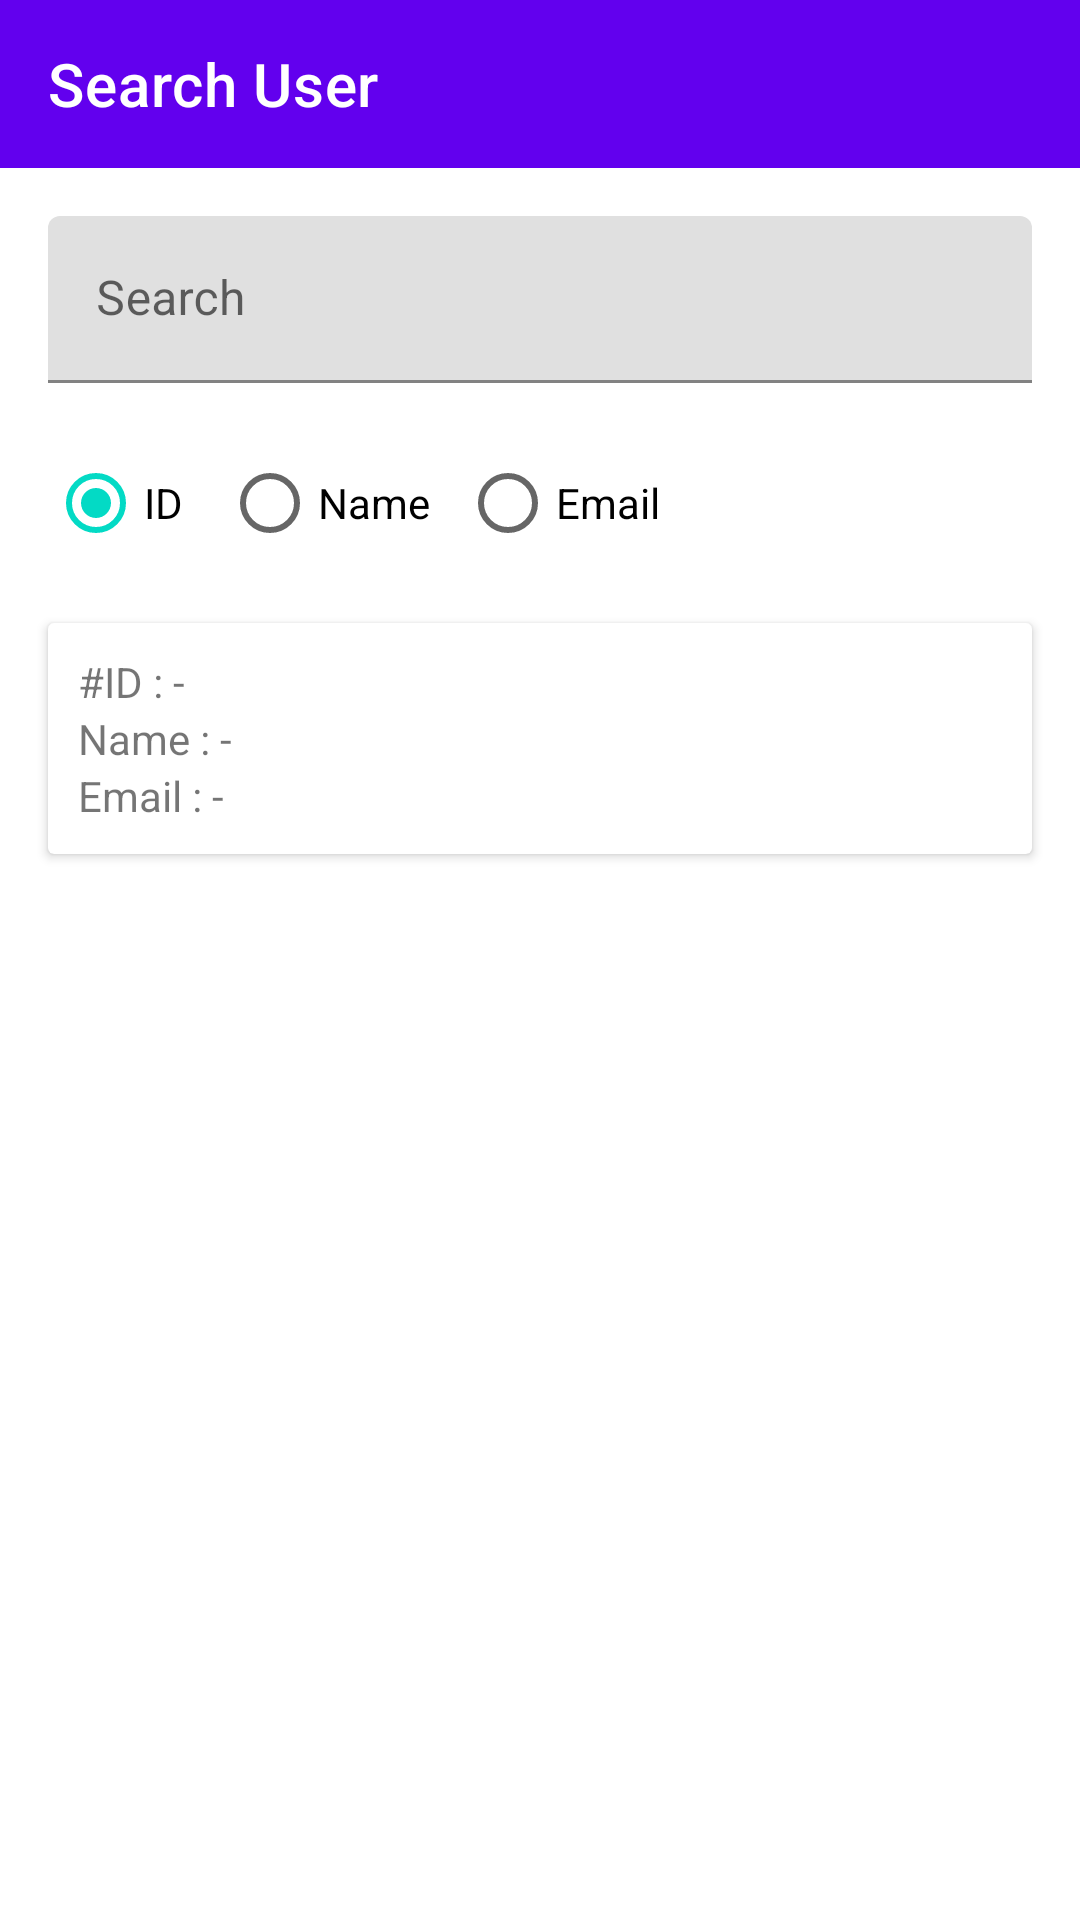

Here is an Android app screen rendered from its layout file. Give the layout XML and the strings, colors and styles it references.
<!-- AndroidManifest.xml: application theme Theme.MyMvvm -->
<!-- res/layout/fragment_user_search.xml -->
<?xml version="1.0" encoding="utf-8"?>
<androidx.constraintlayout.widget.ConstraintLayout xmlns:android="http://schemas.android.com/apk/res/android"
    xmlns:app="http://schemas.android.com/apk/res-auto"
    xmlns:tools="http://schemas.android.com/tools"
    android:layout_width="match_parent"
    android:layout_height="match_parent"
    tools:context=".ui.user_search.UserSearchFragment">
    <com.google.android.material.appbar.AppBarLayout
        android:id="@+id/appbar"
        android:layout_width="match_parent"
        android:layout_height="wrap_content"
        android:fitsSystemWindows="true"
        android:theme="@style/Theme.MyMvvm.AppBarOverlay"
        app:layout_constraintEnd_toEndOf="parent"
        app:layout_constraintStart_toStartOf="parent"
        app:layout_constraintTop_toTopOf="parent"
        tools:ignore="MissingConstraints">

        <com.google.android.material.appbar.MaterialToolbar
            android:id="@+id/toolbar"
            android:layout_width="match_parent"
            android:layout_height="?attr/actionBarSize"
            app:navigationIcon="@drawable/ic_baseline_arrow_white_24"
            app:title="Search User" />

    </com.google.android.material.appbar.AppBarLayout>

    <com.google.android.material.textfield.TextInputLayout
        android:id="@+id/textInputLayoutSearch"
        android:layout_width="match_parent"
        android:layout_height="wrap_content"
        android:layout_marginStart="16dp"
        android:layout_marginTop="16dp"
        android:layout_marginEnd="16dp"
        app:layout_constraintEnd_toEndOf="parent"
        app:layout_constraintStart_toStartOf="parent"
        app:layout_constraintTop_toBottomOf="@id/appbar">

        <com.google.android.material.textfield.TextInputEditText
            android:id="@+id/editTextSearch"
            android:layout_width="match_parent"
            android:layout_height="wrap_content"
            android:hint="Search" />
    </com.google.android.material.textfield.TextInputLayout>

    <LinearLayout
        android:id="@+id/linearLayout2"
        android:layout_width="match_parent"
        android:layout_height="wrap_content"
        android:layout_marginStart="16dp"
        android:layout_marginTop="16dp"
        android:layout_marginEnd="16dp"
        android:orientation="horizontal"
        app:layout_constraintEnd_toEndOf="parent"
        app:layout_constraintStart_toStartOf="parent"
        app:layout_constraintTop_toBottomOf="@+id/textInputLayoutSearch">

        <RadioGroup
            android:layout_width="wrap_content"
            android:layout_height="wrap_content"
            android:orientation="horizontal">

            <RadioButton
                android:id="@+id/rdoId"
                android:layout_width="wrap_content"
                android:layout_height="wrap_content"
                android:layout_marginRight="10dp"
                android:text="ID"
                android:checked="true"/>

            <RadioButton
                android:id="@+id/rdoName"
                android:layout_width="wrap_content"
                android:layout_height="wrap_content"
                android:layout_marginRight="10dp"
                android:text="Name" />

            <RadioButton
                android:id="@+id/rdoEmail"
                android:layout_width="wrap_content"
                android:layout_height="wrap_content"
                android:layout_marginRight="10dp"
                android:text="Email" />
        </RadioGroup>

        <Button
            android:id="@+id/buttonSearch"
            style="@style/Widget.MyMvvm.Button.IconOnly"
            android:layout_width="wrap_content"
            android:layout_height="wrap_content"
            android:layout_marginLeft="10dp"
            app:icon="@drawable/ic_baseline_search_24" />

    </LinearLayout>

    <androidx.cardview.widget.CardView
        android:layout_width="match_parent"
        android:layout_height="wrap_content"
        android:layout_marginStart="16dp"
        android:layout_marginTop="16dp"
        android:layout_marginEnd="16dp"
        app:cardElevation="2dp"
        app:layout_constraintEnd_toEndOf="parent"
        app:layout_constraintStart_toStartOf="parent"
        app:layout_constraintTop_toBottomOf="@+id/linearLayout2">

        <LinearLayout
            android:id="@+id/cardViewUserInfo"
            android:layout_width="match_parent"
            android:layout_height="match_parent"
            android:orientation="vertical"
            android:padding="10dp">

            <LinearLayout
                android:id="@+id/layoutId"
                android:layout_width="match_parent"
                android:layout_height="wrap_content"
                android:orientation="horizontal"
                app:layout_constraintStart_toStartOf="parent">

                <TextView
                    android:layout_width="wrap_content"
                    android:layout_height="wrap_content"
                    android:text="#ID : "
                    tools:ignore="MissingConstraints" />

                <TextView
                    android:id="@+id/textViewUserId"
                    android:layout_width="wrap_content"
                    android:layout_height="wrap_content"
                    android:text="-"
                    tools:ignore="MissingConstraints" />
            </LinearLayout>

            <LinearLayout
                android:id="@+id/layoutName"
                android:layout_width="match_parent"
                android:layout_height="wrap_content"
                android:orientation="horizontal"
                app:layout_constraintStart_toStartOf="@id/layoutId">

                <TextView
                    android:layout_width="wrap_content"
                    android:layout_height="wrap_content"
                    android:text="Name : "
                    tools:ignore="MissingConstraints" />

                <TextView
                    android:id="@+id/textViewUserName"
                    android:layout_width="wrap_content"
                    android:layout_height="wrap_content"
                    android:text="-"
                    tools:ignore="MissingConstraints" />
            </LinearLayout>

            <LinearLayout
                android:id="@+id/layoutEmail"
                android:layout_width="match_parent"
                android:layout_height="wrap_content"
                android:orientation="horizontal"
                app:layout_constraintStart_toStartOf="@id/layoutName">

                <TextView
                    android:layout_width="wrap_content"
                    android:layout_height="wrap_content"
                    android:text="Email : "
                    tools:ignore="MissingConstraints" />

                <TextView
                    android:id="@+id/textViewUserEmail"
                    android:layout_width="wrap_content"
                    android:layout_height="wrap_content"
                    android:text="-"
                    tools:ignore="MissingConstraints" />
            </LinearLayout>

        </LinearLayout>
    </androidx.cardview.widget.CardView>

    <ProgressBar
        android:id="@+id/progressBar"
        style="?android:attr/progressBarStyle"
        android:layout_width="wrap_content"
        android:layout_height="wrap_content"
        app:layout_constraintBottom_toBottomOf="parent"
        app:layout_constraintEnd_toEndOf="parent"
        app:layout_constraintStart_toStartOf="parent"
        app:layout_constraintTop_toTopOf="@+id/textInputLayoutSearch" />
</androidx.constraintlayout.widget.ConstraintLayout>
<!-- resources referenced by this layout -->
<resources>
  <style name="Theme.MyMvvm.AppBarOverlay" parent="ThemeOverlay.MaterialComponents.Dark.ActionBar" />
  <style name="Widget.MyMvvm.Button.IconOnly" parent="Widget.MaterialComponents.Button">
          <item name="iconPadding">0dp</item>
          <item name="android:insetTop">0dp</item>
          <item name="android:insetBottom">0dp</item>
          <item name="android:paddingLeft">12dp</item>
          <item name="android:paddingRight">12dp</item>
          <item name="android:minWidth">48dp</item>
          <item name="android:minHeight">48dp</item>
      </style>
  <style name="Theme.MyMvvm" parent="Base.Theme.MyMvvm" />
  <style name="Base.Theme.MyMvvm" parent="Theme.MaterialComponents.DayNight.NoActionBar">
          
          <item name="colorPrimary">@color/purple_500</item>
          <item name="colorPrimaryVariant">@color/purple_700</item>
          <item name="colorOnPrimary">@color/white</item>
          
          <item name="colorSecondary">@color/teal_200</item>
          <item name="colorSecondaryVariant">@color/teal_700</item>
          <item name="colorOnSecondary">@color/black</item>
          
          <item name="android:statusBarColor" tools:targetApi="l">?attr/colorPrimaryVariant</item>
          
      </style>
  <!-- not gathered from this repository: default colours our renderer supplied (Android Studio template values) -->
  <color name="purple_500">#FF6200EE</color>
  <color name="purple_700">#FF3700B3</color>
  <color name="teal_200">#FF03DAC5</color>
  <color name="teal_700">#FF018786</color>
  <color name="black">#FF000000</color>
  <color name="white">#FFFFFFFF</color>
</resources>
